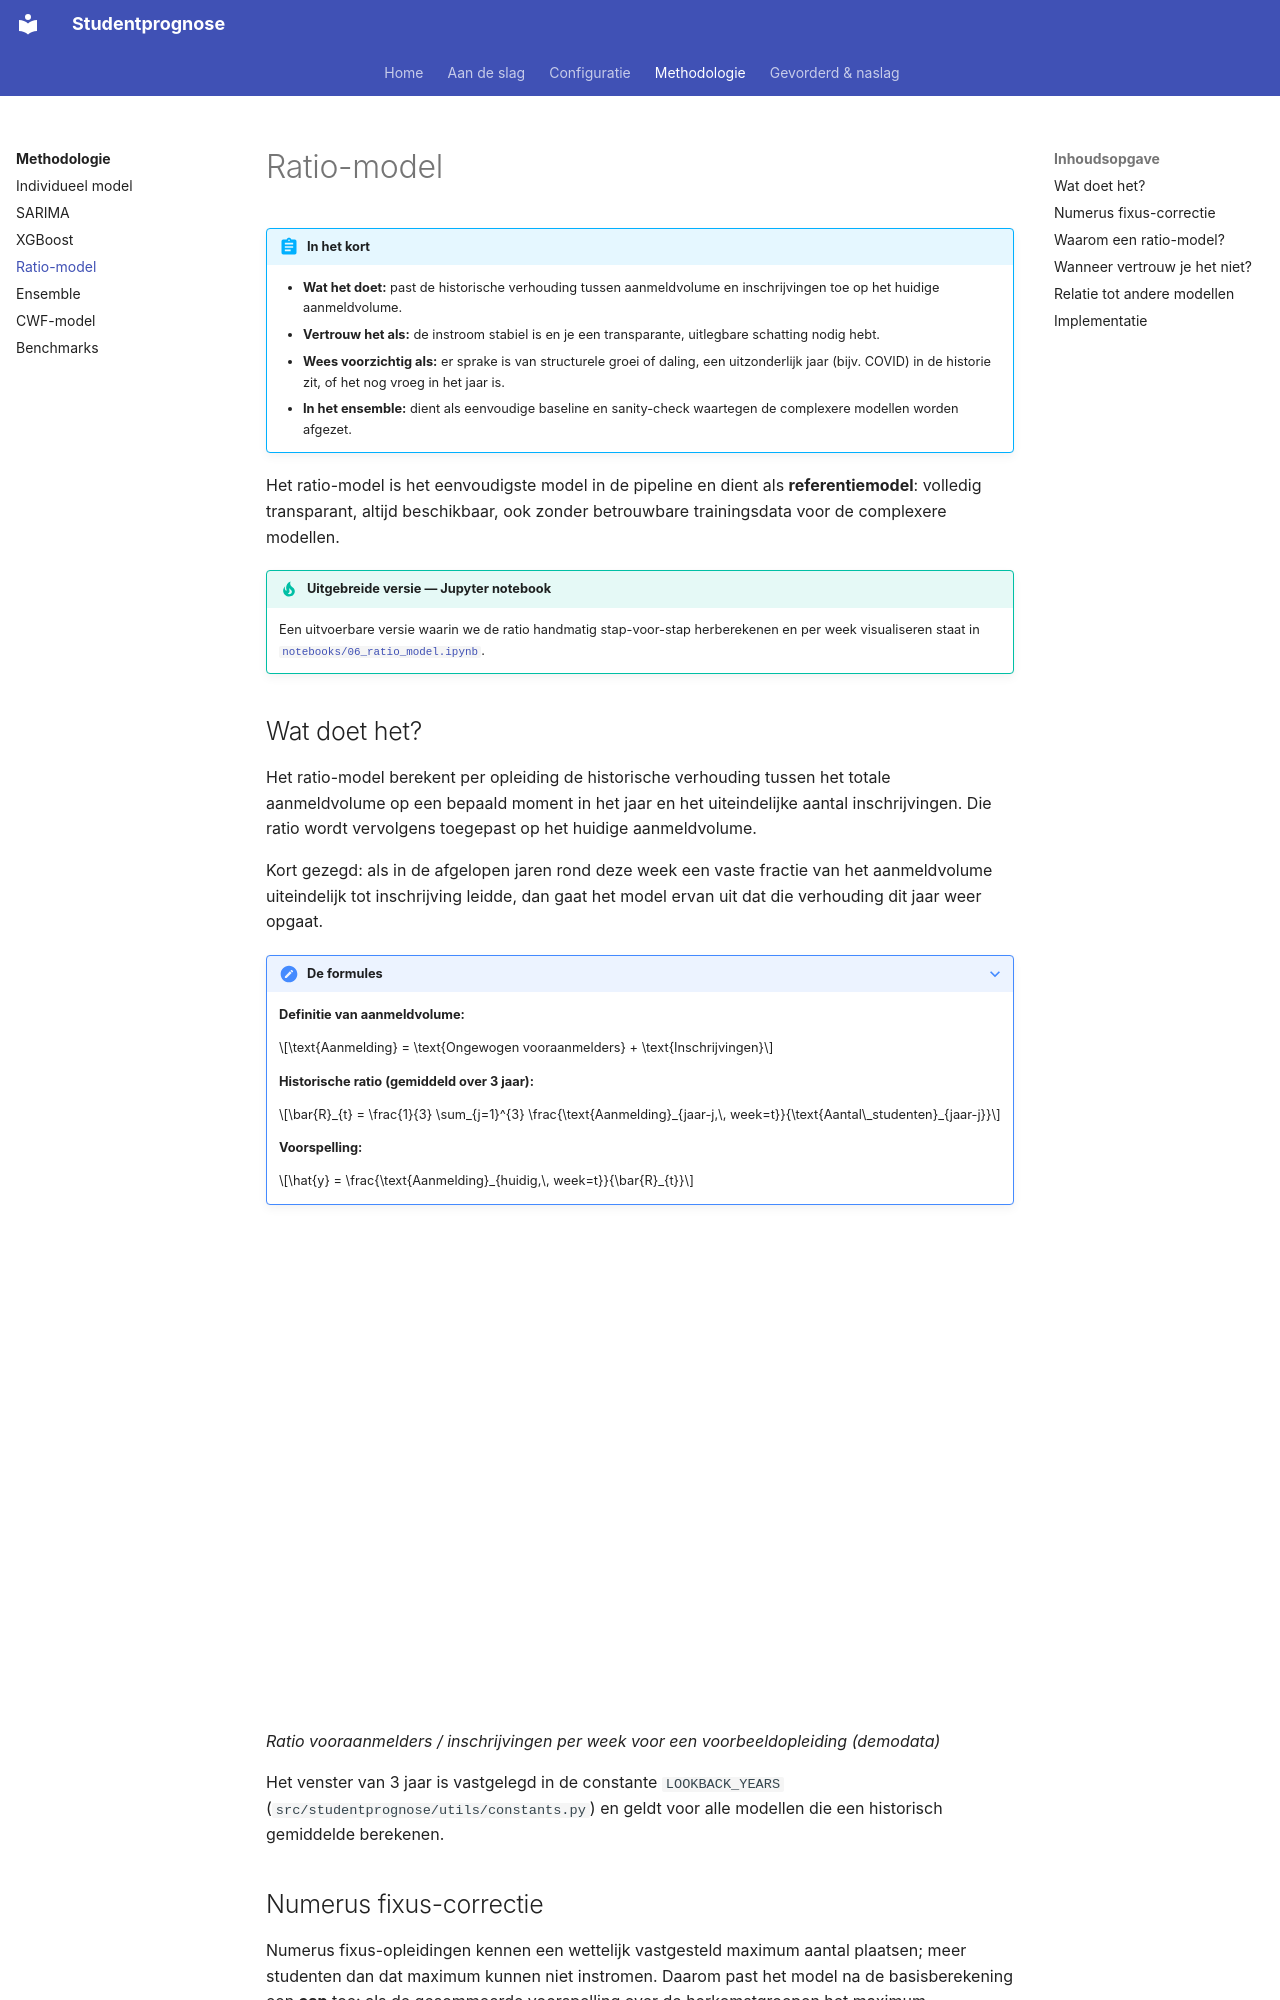

repository: cedanl/studentprognose · page: methodologie/ratio-model/index.html · generator: mkdocs

# Ratio-model

!!! abstract "In het kort"
    - **Wat het doet:** past de historische verhouding tussen aanmeldvolume en inschrijvingen toe op het huidige aanmeldvolume.
    - **Vertrouw het als:** de instroom stabiel is en je een transparante, uitlegbare schatting nodig hebt.
    - **Wees voorzichtig als:** er sprake is van structurele groei of daling, een uitzonderlijk jaar (bijv. COVID) in de historie zit, of het nog vroeg in het jaar is.
    - **In het ensemble:** dient als eenvoudige baseline en sanity-check waartegen de complexere modellen worden afgezet.

Het ratio-model is het eenvoudigste model in de pipeline en dient als **referentiemodel**: volledig transparant, altijd beschikbaar, ook zonder betrouwbare trainingsdata voor de complexere modellen.

!!! tip "Uitgebreide versie — Jupyter notebook"
    Een uitvoerbare versie waarin we de ratio handmatig stap-voor-stap herberekenen en per week
    visualiseren staat in [`notebooks/06_ratio_model.ipynb`](https://github.com/cedanl/studentprognose/blob/main/notebooks/06_ratio_model.ipynb).

## Wat doet het?

Het ratio-model berekent per opleiding de historische verhouding tussen het totale aanmeldvolume op een bepaald moment in het jaar en het uiteindelijke aantal inschrijvingen. Die ratio wordt vervolgens toegepast op het huidige aanmeldvolume.

Kort gezegd: als in de afgelopen jaren rond deze week een vaste fractie van het aanmeldvolume uiteindelijk tot inschrijving leidde, dan gaat het model ervan uit dat die verhouding dit jaar weer opgaat.

??? note "De formules"
    **Definitie van aanmeldvolume:**

    $$\text{Aanmelding} = \text{Ongewogen vooraanmelders} + \text{Inschrijvingen}$$

    **Historische ratio (gemiddeld over 3 jaar):**

    $$\bar{R}_{t} = \frac{1}{3} \sum_{j=1}^{3} \frac{\text{Aanmelding}_{jaar-j,\, week=t}}{\text{Aantal\_studenten}_{jaar-j}}$$

    **Voorspelling:**

    $$\hat{y} = \frac{\text{Aanmelding}_{huidig,\, week=t}}{\bar{R}_{t}}$$

<iframe src="../../assets/plots/ratio_historical.html" width="100%" height="480" frameborder="0" style="border-radius: 8px;"></iframe>

*Ratio vooraanmelders / inschrijvingen per week voor een voorbeeldopleiding (demodata)*

Het venster van 3 jaar is vastgelegd in de constante `LOOKBACK_YEARS` (`src/studentprognose/utils/constants.py`) en geldt voor alle modellen die een historisch gemiddelde berekenen.

## Numerus fixus-correctie

Numerus fixus-opleidingen kennen een wettelijk vastgesteld maximum aantal plaatsen; meer studenten dan dat maximum kunnen niet instromen. Daarom past het model na de basisberekening een **cap** toe: als de gesommeerde voorspelling over de herkomstgroepen het maximum overschrijdt, wordt het overschot afgetrokken van de NL-herkomstgroep. Dat het overschot juist bij de NL-groep wordt weggehaald (en niet evenredig over alle groepen) is een beleidskeuze in de correctie.
